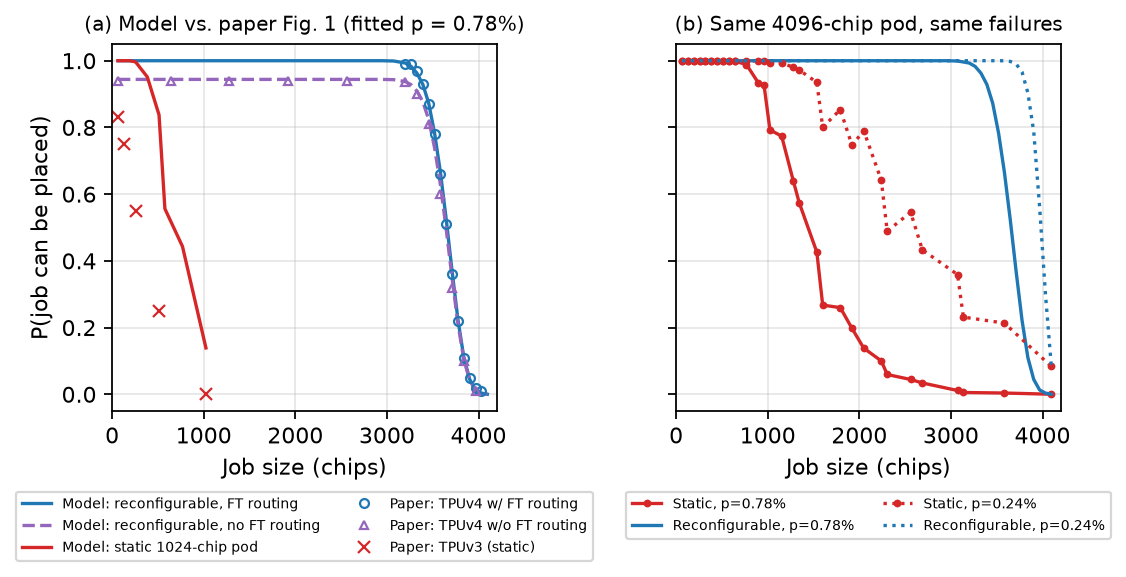

Source data for this figure (header and first rows):
pod_chips, p_down, job_cubes, job_chips, static, static_ci95, reconfig, reconfig_ci95, reconfig_analytic
4096, 0.00782, 1, 64, 1.0, 2.7718585822512662e-08, 1.0, 2.7718585822512662e-08, 1
4096, 0.00782, 2, 128, 1.0, 2.7718585822512662e-08, 1.0, 2.7718585822512662e-08, 1
4096, 0.00782, 3, 192, 1.0, 2.7718585822512662e-08, 1.0, 2.7718585822512662e-08, 1
4096, 0.00782, 4, 256, 1.0, 2.7718585822512662e-08, 1.0, 2.7718585822512662e-08, 1
4096, 0.00782, 5, 320, 1.0, 2.7718585822512662e-08, 1.0, 2.7718585822512662e-08, 1
4096, 0.00782, 6, 384, 1.0, 2.7718585822512662e-08, 1.0, 2.7718585822512662e-08, 1
4096, 0.00782, 7, 448, 1.0, 2.7718585822512662e-08, 1.0, 2.7718585822512662e-08, 1
4096, 0.00782, 8, 512, 1.0, 2.7718585822512662e-08, 1.0, 2.7718585822512662e-08, 1
4096, 0.00782, 9, 576, 0.9984, 0.001108, 1.0, 2.7718585822512662e-08, 1
4096, 0.00782, 10, 640, 0.9988, 0.0009596, 1.0, 2.7718585822512662e-08, 1
4096, 0.00782, 11, 704, nan, nan, 1.0, 2.7718585822512662e-08, 1
4096, 0.00782, 12, 768, 0.9884, 0.002968, 1.0, 2.7718585822512662e-08, 1
4096, 0.00782, 13, 832, nan, nan, 1.0, 2.7718585822512662e-08, 1
4096, 0.00782, 14, 896, 0.9342, 0.006872, 1.0, 2.7718585822512662e-08, 1
4096, 0.00782, 15, 960, 0.9258, 0.007265, 1.0, 2.7718585822512662e-08, 1
4096, 0.00782, 16, 1024, 0.7928, 0.01123, 1.0, 2.7718585822512662e-08, 1
4096, 0.00782, 17, 1088, nan, nan, 1.0, 2.7718585822512662e-08, 1
4096, 0.00782, 18, 1152, 0.7738, 0.0116, 1.0, 2.7718585822512662e-08, 1
4096, 0.00782, 19, 1216, nan, nan, 1.0, 2.7718585822512662e-08, 1
4096, 0.00782, 20, 1280, 0.639, 0.01331, 1.0, 2.7718585822512662e-08, 1
4096, 0.00782, 21, 1344, 0.574, 0.01371, 1.0, 2.7718585822512662e-08, 1
4096, 0.00782, 22, 1408, nan, nan, 1.0, 2.7718585822512662e-08, 1
4096, 0.00782, 23, 1472, nan, nan, 1.0, 2.7718585822512662e-08, 1
4096, 0.00782, 24, 1536, 0.4262, 0.01371, 1.0, 2.7718585822512662e-08, 1
4096, 0.00782, 25, 1600, 0.2674, 0.01227, 1.0, 2.7718585822512662e-08, 1
4096, 0.00782, 26, 1664, nan, nan, 1.0, 2.7718585822512662e-08, 1
4096, 0.00782, 27, 1728, nan, nan, 1.0, 2.7718585822512662e-08, 1
4096, 0.00782, 28, 1792, 0.2598, 0.01216, 1.0, 2.7718585822512662e-08, 1
4096, 0.00782, 29, 1856, nan, nan, 1.0, 2.7718585822512662e-08, 1
4096, 0.00782, 30, 1920, 0.1976, 0.01104, 1.0, 2.7718585822512662e-08, 1
4096, 0.00782, 31, 1984, nan, nan, 1.0, 2.7718585822512662e-08, 1
4096, 0.00782, 32, 2048, 0.1384, 0.009572, 1.0, 2.7718585822512662e-08, 1
4096, 0.00782, 33, 2112, nan, nan, 1.0, 2.7718585822512662e-08, 1
4096, 0.00782, 34, 2176, nan, nan, 1.0, 2.7718585822512662e-08, 1
4096, 0.00782, 35, 2240, 0.1, 0.008316, 1.0, 2.7718585822512662e-08, 1
4096, 0.00782, 36, 2304, 0.0594, 0.006552, 1.0, 2.7718585822512662e-08, 1
4096, 0.00782, 37, 2368, nan, nan, 1.0, 2.7718585822512662e-08, 1
4096, 0.00782, 38, 2432, nan, nan, 1.0, 2.7718585822512662e-08, 1
4096, 0.00782, 39, 2496, nan, nan, 1.0, 2.7718585822512662e-08, 1
4096, 0.00782, 40, 2560, 0.0444, 0.00571, 1.0, 2.7718585822512662e-08, 1
4096, 0.00782, 41, 2624, nan, nan, 1.0, 2.7718585822512662e-08, 1
4096, 0.00782, 42, 2688, 0.034, 0.005023, 1.0, 2.7718585822512662e-08, 1
4096, 0.00782, 43, 2752, nan, nan, 1.0, 2.7718585822512662e-08, 1
4096, 0.00782, 44, 2816, nan, nan, 1.0, 2.7718585822512662e-08, 1
4096, 0.00782, 45, 2880, nan, nan, 1.0, 2.7718585822512662e-08, 1
4096, 0.00782, 46, 2944, nan, nan, 1.0, 2.7718585822512662e-08, 0.9999
4096, 0.00782, 47, 3008, nan, nan, 0.9996, 0.0005543, 0.9997
4096, 0.00782, 48, 3072, 0.0114, 0.002943, 0.9992, 0.0007837, 0.999
4096, 0.00782, 49, 3136, 0.0054, 0.002031, 0.9962, 0.001705, 0.9974
4096, 0.00782, 50, 3200, nan, nan, 0.993, 0.002311, 0.9933
4096, 0.00782, 51, 3264, nan, nan, 0.983, 0.003583, 0.9842
4096, 0.00782, 52, 3328, nan, nan, 0.9626, 0.005259, 0.9654
4096, 0.00782, 53, 3392, nan, nan, 0.929, 0.007119, 0.9304
4096, 0.00782, 54, 3456, nan, nan, 0.8726, 0.009242, 0.8712
4096, 0.00782, 55, 3520, nan, nan, 0.783, 0.01143, 0.7811
4096, 0.00782, 56, 3584, 0.0038, 0.001705, 0.6652, 0.01308, 0.6586
4096, 0.00782, 57, 3648, nan, nan, 0.5226, 0.01385, 0.5116
4096, 0.00782, 58, 3712, nan, nan, 0.3676, 0.01336, 0.3574
4096, 0.00782, 59, 3776, nan, nan, 0.2222, 0.01152, 0.2184
4096, 0.00782, 60, 3840, nan, nan, 0.11, 0.008673, 0.1127
... 84 more rows
